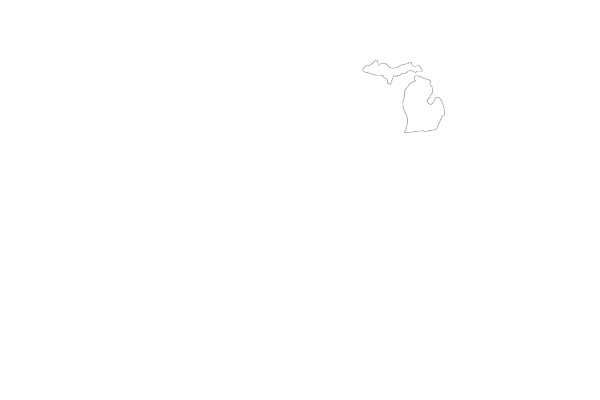

Data behind this chart, as committed beside it:
Year, Fatalities, Resident Population (Thousands), Fatality Rate per 100,000 Population, Licensed Drivers (Thousands), Fatality Rate per 100,000 Licensed Drive…, Registered Motor Vehicles (Thousands), Fatality Rate per 100,000 Registered Veh…, Vehicle Miles Traveled (Billions), Fatality Rate per 100 Million VMT
1994, 1421, 9584, 14.83, 6602, 21.52, 7687, 18.49, 85, 1.67
1995, 1530, 9660, 15.84, 6659, 22.98, 7802, 19.61, 86, 1.79
1996, 1505, 9739, 15.45, 6717, 22.41, 8152, 18.46, 90, 1.67
1997, 1446, 9785, 14.78, 6751, 21.42, 8179, 17.68, 91, 1.58
1998, 1366, 9820, 13.91, 6803, 20.08, 8283, 16.49, 94, 1.46
1999, 1382, 9864, 14.01, 6863, 20.14, 8458, 16.34, 96, 1.44
2000, 1382, 9952, 13.89, 6925, 19.96, 8619, 16.03, 98, 1.41
2001, 1328, 9991, 13.29, 6977, 19.03, 8653, 15.35, 99, 1.34
2002, 1277, 10016, 12.75, 7025, 18.18, 8738, 14.61, 100, 1.28
2003, 1283, 10041, 12.78, 7065, 18.16, 8756, 14.65, 101, 1.27
2004, 1159, 10055, 11.53, 7103, 16.32, 8627, 13.43, 103, 1.12
2005, 1129, 10051, 11.23, 7105, 15.89, 8512, 13.26, 104, 1.09
2006, 1086, 10036, 10.82, 7113, 15.27, 8402, 12.93, 104, 1.04
2007, 1087, 10001, 10.87, 7059, 15.4, 8460, 12.85, 105, 1.04
2008, 980, 9947, 9.85, 7118, 13.77, 8217, 11.93, 102, 0.96
2009, 872, 9902, 8.81, 7083, 12.31, 8181, 10.66, 97, 0.9
2010, 942, 9878, 9.54, 7083, 13.3, 9567, 9.85, 98, 0.97
2011, 889, 9875, 9, 7060, 12.59, 9183, 9.68, 95, 0.94
2012, 940, 9883, 9.51, 7019, 13.39, 7798, 12.05, 95, 0.99
2013, 947, 9896, 9.57, 6987, 13.55, 8192, 11.56, 95, 1
